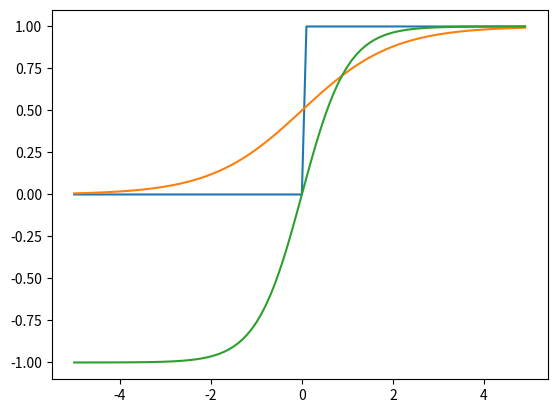

This figure's Python source:
import numpy as np
import matplotlib.pylab as plt


def step_function(a):
    # if input_signal <= 0:
    #     return 0
    # elif input_signal > 0:
    #     return 1

    return np.array(a > 0, dtype=np.int32)


def sigmoid(a):
    return 1 / (1 + np.exp(-a))

def tanh(a):
    return (np.exp(a) - np.exp(-a))/(np.exp(a) + np.exp(-a))



if __name__ == "__main__":
    print(step_function(a=-0.1))
    print(step_function(a=0.1))
    x = np.arange(-5.0, 5.0, 0.1)
    y = step_function(x)
    plt.plot(x, y)
    plt.show()

    print(sigmoid(a=-0.1))
    print(sigmoid(a=1))
    x = np.arange(-5.0, 5.0, 0.1)
    y = sigmoid(x)
    plt.plot(x, y)
    plt.show()

    print(tanh(a=-0.1))
    print(tanh(a=1))
    x = np.arange(-5.0, 5.0, 0.1)
    y = tanh(x)
    plt.plot(x, y)
    plt.show()
